Image classification data set "training_set_water_and_fire" (Meerkat007/image-classification on GitHub). Class labels (2): fire, water.

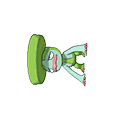
Label: water

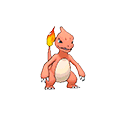
Label: fire

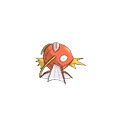
Label: water

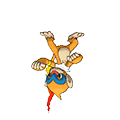
Label: fire

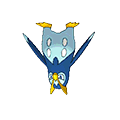
Label: water

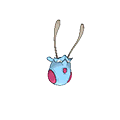
Label: water
